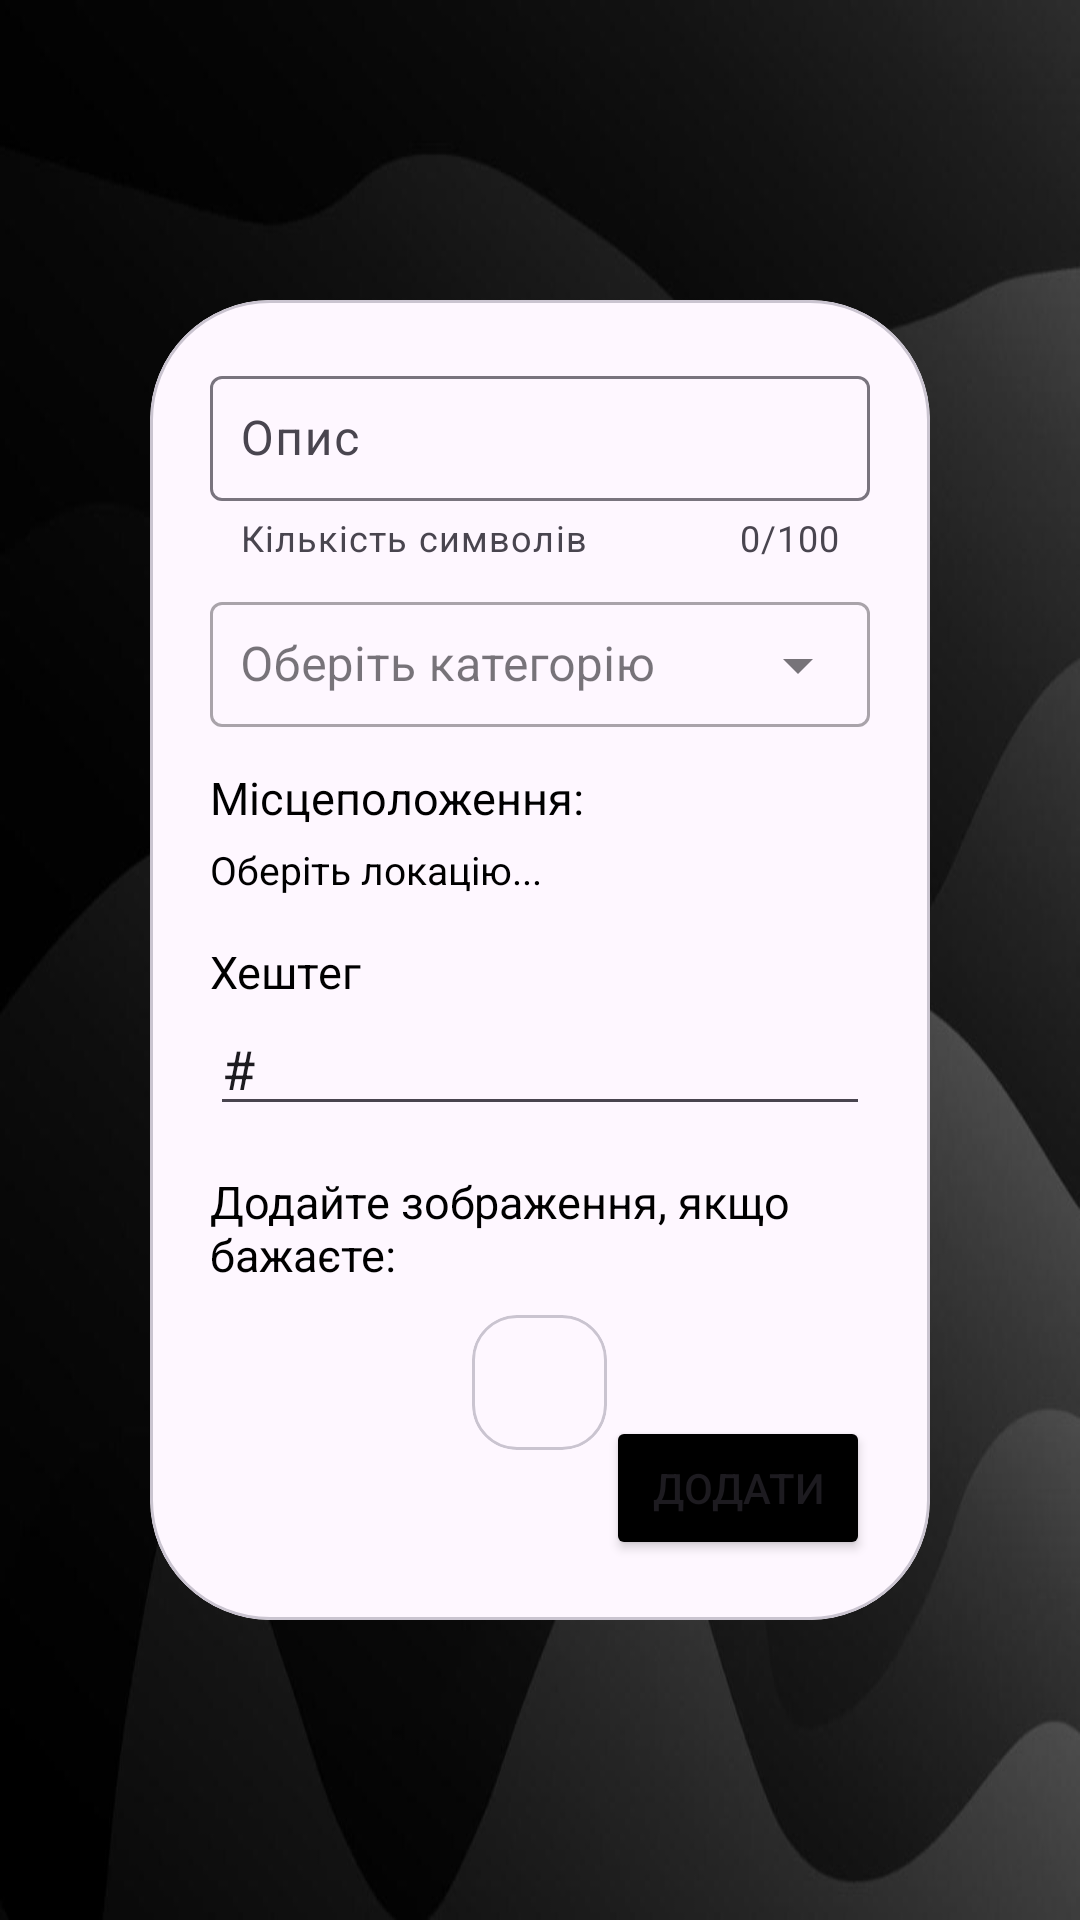

This screen was rendered from an Android layout file. Write that file and the resources it references.
<!-- AndroidManifest.xml: application theme Theme.Material3.Light.NoActionBar -->
<!-- res/layout/activity_create_place.xml -->
<?xml version="1.0" encoding="utf-8"?>
<LinearLayout xmlns:android="http://schemas.android.com/apk/res/android"
    android:layout_width="match_parent"
    android:layout_height="match_parent"
    xmlns:app="http://schemas.android.com/apk/res-auto"
    android:background="@drawable/background_image">

    <com.google.android.material.card.MaterialCardView
        android:layout_width="match_parent"
        android:layout_height="match_parent"
        android:layout_marginHorizontal="50dp"
        android:layout_marginVertical="100dp"
        app:cardCornerRadius="40dp">

        <LinearLayout
            android:layout_width="match_parent"
            android:layout_height="match_parent"
            android:orientation="vertical"
            android:padding="20dp">

            <com.google.android.material.textfield.TextInputLayout
                android:id="@+id/descriptionLayout"
                android:layout_width="match_parent"
                android:layout_height="wrap_content"
                android:hint="Опис"
                app:counterEnabled="true"
                app:counterMaxLength="100"
                app:errorEnabled="true"
                app:helperText="Кількість символів">

                <com.google.android.material.textfield.TextInputEditText
                    android:id="@+id/descriptionEditText"
                    android:layout_width="match_parent"
                    android:layout_height="wrap_content"
                    android:padding="10dp"
                    />

            </com.google.android.material.textfield.TextInputLayout>

            <com.google.android.material.textfield.TextInputLayout
                android:id="@+id/textField"
                android:layout_width="match_parent"
                android:layout_height="wrap_content"
                android:hint="Оберіть категорію"
                android:layout_marginVertical="5dp"
                style="@style/Widget.MaterialComponents.TextInputLayout.OutlinedBox.ExposedDropdownMenu">

                <AutoCompleteTextView
                    android:id="@+id/categoryAutoCompleteTextView"
                    android:layout_width="match_parent"
                    android:layout_height="wrap_content"
                    android:inputType="text"
                    android:padding="10dp"/>

            </com.google.android.material.textfield.TextInputLayout>

            <TextView
                android:layout_width="wrap_content"
                android:layout_height="wrap_content"
                android:text="Місцеположення: "
                android:textSize="15sp"
                android:textColor="@color/black"
                android:layout_marginVertical="5dp"/>


            <TextView
                android:id="@+id/locationTextView"
                android:layout_width="wrap_content"
                android:layout_height="wrap_content"
                android:text="Оберіть локацію..."
                android:textSize="13sp"
                android:textColor="@color/black"
                android:layout_marginBottom="15dp"/>

            <TextView
                android:id="@+id/hashtagsTextView"
                android:layout_width="wrap_content"
                android:layout_height="wrap_content"
                android:text="Хештег"
                android:textSize="15sp"
                android:textColor="@color/black" />

            <EditText
                android:id="@+id/tagsEdit"
                android:layout_width="match_parent"
                android:layout_height="wrap_content"
                android:layout_marginBottom="15dp"
                android:text="#"/>

            <TextView
                android:text="Додайте зображення, якщо бажаєте:"
                android:layout_width="wrap_content"
                android:layout_height="wrap_content"
                android:textSize="15sp"
                android:textColor="@color/black"/>

            <com.google.android.material.card.MaterialCardView
                android:id="@+id/addImageCard"
                android:layout_width="wrap_content"
                android:layout_height="wrap_content"
                android:layout_gravity="center_horizontal"
                android:layout_marginTop="10dp"
                app:cardCornerRadius="15dp">

                <ImageView
                    android:layout_width="45dp"
                    android:layout_height="45dp"
                    android:src="@drawable/ic_load"
                    android:padding="10dp"/>

            </com.google.android.material.card.MaterialCardView>

            <ImageView
                android:id="@+id/locationImage"
                android:layout_width="150dp"
                android:layout_height="150dp"
                android:layout_gravity="center_horizontal"
                android:layout_marginTop="10dp"/>

        </LinearLayout>

        <Button
            android:id="@+id/savePlaceButton"
            android:layout_width="wrap_content"
            android:layout_height="wrap_content"
            android:text="Додати"
            android:backgroundTint="@color/black"
            android:layout_gravity="bottom|end"
            android:layout_margin="20dp"/>

    </com.google.android.material.card.MaterialCardView>

</LinearLayout>
<!-- resources referenced by this layout -->
<resources>
  <color name="black">#FF000000</color>
  <!-- drawable background_image: png bitmap (drawable, 18911 bytes) -->
</resources>
